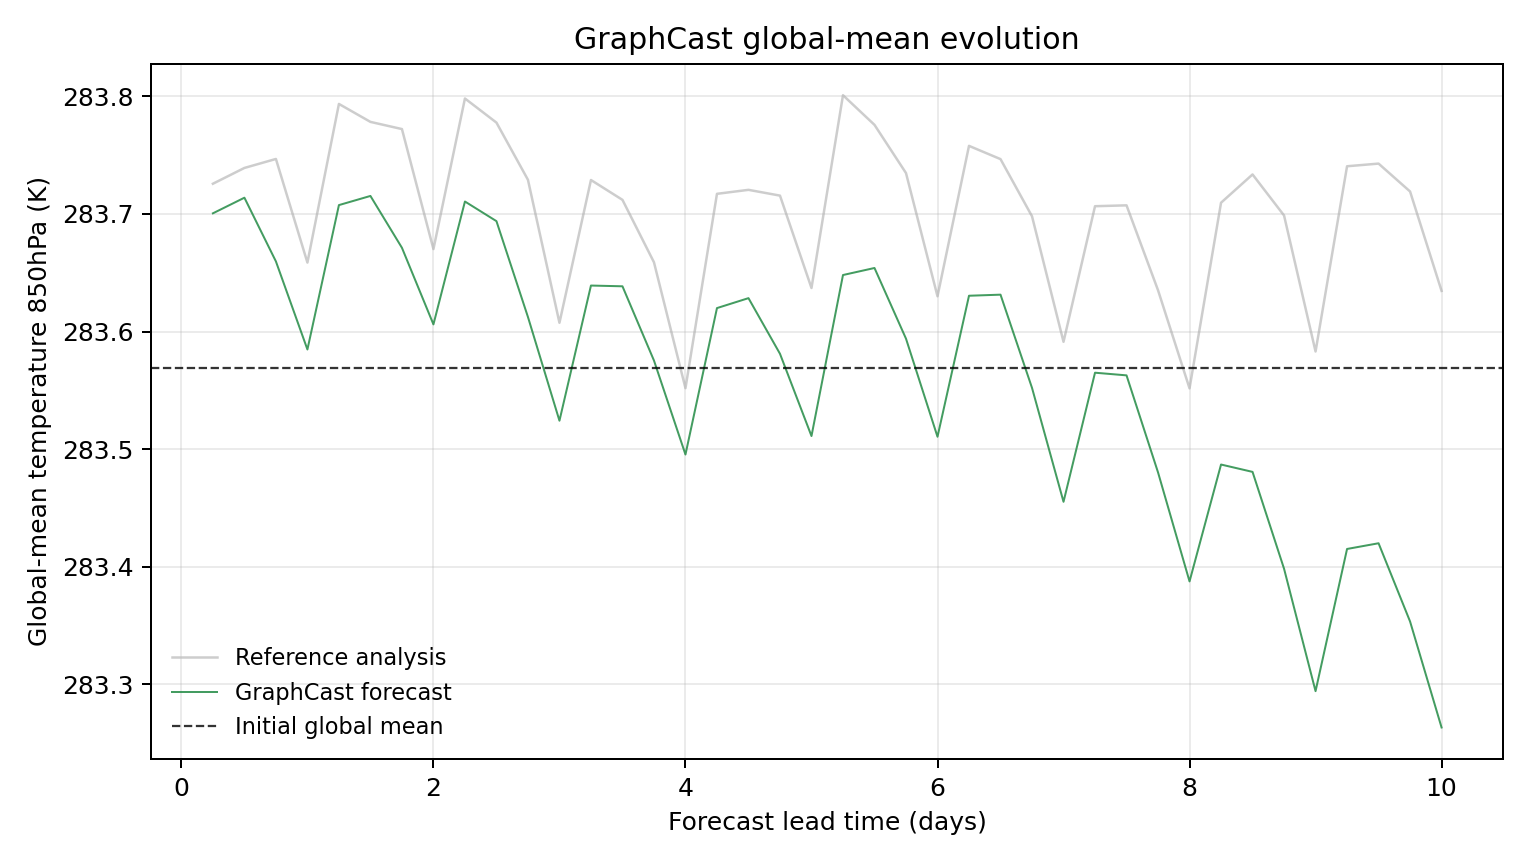

The data file committed next to this chart (first rows):
model, scenario, init_time, step, lead_hours, lead_day, global_mean_k, global_mean_anomaly_k, reference_global_mean_k, reference_global_mean_anomaly_k, initial_global_mean_k, metric_id, metric_variable, metric_level_hpa, reference
GraphCast, , 2023-07-04T06:00, 1, 6.0, 0.25, 283.7, 0.1318, 283.7, 0.157, 283.6, temperature_850hPa, temperature, 850, ground_truth
GraphCast, , 2023-07-04T06:00, 2, 12.0, 0.5, 283.7, 0.1451, 283.7, 0.1704, 283.6, temperature_850hPa, temperature, 850, ground_truth
GraphCast, , 2023-07-04T06:00, 3, 18.0, 0.75, 283.7, 0.09091, 283.7, 0.178, 283.6, temperature_850hPa, temperature, 850, ground_truth
GraphCast, , 2023-07-04T06:00, 4, 24.0, 1.0, 283.6, 0.01605, 283.7, 0.08994, 283.6, temperature_850hPa, temperature, 850, ground_truth
GraphCast, , 2023-07-04T06:00, 5, 30.0, 1.25, 283.7, 0.1388, 283.8, 0.2248, 283.6, temperature_850hPa, temperature, 850, ground_truth
GraphCast, , 2023-07-04T06:00, 6, 36.0, 1.5, 283.7, 0.1466, 283.8, 0.2095, 283.6, temperature_850hPa, temperature, 850, ground_truth
GraphCast, , 2023-07-04T06:00, 7, 42.0, 1.75, 283.7, 0.1025, 283.8, 0.2034, 283.6, temperature_850hPa, temperature, 850, ground_truth
GraphCast, , 2023-07-04T06:00, 8, 48.0, 2.0, 283.6, 0.03738, 283.7, 0.1014, 283.6, temperature_850hPa, temperature, 850, ground_truth
GraphCast, , 2023-07-04T06:00, 9, 54.0, 2.25, 283.7, 0.1418, 283.8, 0.2294, 283.6, temperature_850hPa, temperature, 850, ground_truth
GraphCast, , 2023-07-04T06:00, 10, 60.0, 2.5, 283.7, 0.1252, 283.8, 0.2089, 283.6, temperature_850hPa, temperature, 850, ground_truth
GraphCast, , 2023-07-04T06:00, 11, 66.0, 2.75, 283.6, 0.04367, 283.7, 0.1603, 283.6, temperature_850hPa, temperature, 850, ground_truth
GraphCast, , 2023-07-04T06:00, 12, 72.0, 3.0, 283.5, -0.04449, 283.6, 0.03876, 283.6, temperature_850hPa, temperature, 850, ground_truth
GraphCast, , 2023-07-04T06:00, 13, 78.0, 3.25, 283.6, 0.0704, 283.7, 0.1601, 283.6, temperature_850hPa, temperature, 850, ground_truth
GraphCast, , 2023-07-04T06:00, 14, 84.0, 3.5, 283.6, 0.06976, 283.7, 0.1432, 283.6, temperature_850hPa, temperature, 850, ground_truth
GraphCast, , 2023-07-04T06:00, 15, 90.0, 3.75, 283.6, 0.006653, 283.7, 0.09018, 283.6, temperature_850hPa, temperature, 850, ground_truth
GraphCast, , 2023-07-04T06:00, 16, 96.0, 4.0, 283.5, -0.07324, 283.6, -0.01685, 283.6, temperature_850hPa, temperature, 850, ground_truth
GraphCast, , 2023-07-04T06:00, 17, 102.0, 4.25, 283.6, 0.05124, 283.7, 0.1484, 283.6, temperature_850hPa, temperature, 850, ground_truth
GraphCast, , 2023-07-04T06:00, 18, 108.0, 4.5, 283.6, 0.05969, 283.7, 0.1518, 283.6, temperature_850hPa, temperature, 850, ground_truth
GraphCast, , 2023-07-04T06:00, 19, 114.0, 4.75, 283.6, 0.01239, 283.7, 0.1469, 283.6, temperature_850hPa, temperature, 850, ground_truth
GraphCast, , 2023-07-04T06:00, 20, 120.0, 5.0, 283.5, -0.05753, 283.6, 0.06833, 283.6, temperature_850hPa, temperature, 850, ground_truth
GraphCast, , 2023-07-04T06:00, 21, 126.0, 5.25, 283.6, 0.07935, 283.8, 0.2322, 283.6, temperature_850hPa, temperature, 850, ground_truth
GraphCast, , 2023-07-04T06:00, 22, 132.0, 5.5, 283.7, 0.08533, 283.8, 0.207, 283.6, temperature_850hPa, temperature, 850, ground_truth
GraphCast, , 2023-07-04T06:00, 23, 138.0, 5.75, 283.6, 0.02524, 283.7, 0.166, 283.6, temperature_850hPa, temperature, 850, ground_truth
GraphCast, , 2023-07-04T06:00, 24, 144.0, 6.0, 283.5, -0.05814, 283.6, 0.06128, 283.6, temperature_850hPa, temperature, 850, ground_truth
GraphCast, , 2023-07-04T06:00, 25, 150.0, 6.25, 283.6, 0.06174, 283.8, 0.1891, 283.6, temperature_850hPa, temperature, 850, ground_truth
GraphCast, , 2023-07-04T06:00, 26, 156.0, 6.5, 283.6, 0.06265, 283.7, 0.1779, 283.6, temperature_850hPa, temperature, 850, ground_truth
GraphCast, , 2023-07-04T06:00, 27, 162.0, 6.75, 283.6, -0.0166, 283.7, 0.1293, 283.6, temperature_850hPa, temperature, 850, ground_truth
GraphCast, , 2023-07-04T06:00, 28, 168.0, 7.0, 283.5, -0.1134, 283.6, 0.02258, 283.6, temperature_850hPa, temperature, 850, ground_truth
GraphCast, , 2023-07-04T06:00, 29, 174.0, 7.25, 283.6, -0.003693, 283.7, 0.1378, 283.6, temperature_850hPa, temperature, 850, ground_truth
GraphCast, , 2023-07-04T06:00, 30, 180.0, 7.5, 283.6, -0.005951, 283.7, 0.1386, 283.6, temperature_850hPa, temperature, 850, ground_truth
GraphCast, , 2023-07-04T06:00, 31, 186.0, 7.75, 283.5, -0.08844, 283.6, 0.06644, 283.6, temperature_850hPa, temperature, 850, ground_truth
GraphCast, , 2023-07-04T06:00, 32, 192.0, 8.0, 283.4, -0.1811, 283.6, -0.017, 283.6, temperature_850hPa, temperature, 850, ground_truth
GraphCast, , 2023-07-04T06:00, 33, 198.0, 8.25, 283.5, -0.08176, 283.7, 0.1408, 283.6, temperature_850hPa, temperature, 850, ground_truth
GraphCast, , 2023-07-04T06:00, 34, 204.0, 8.5, 283.5, -0.08801, 283.7, 0.1649, 283.6, temperature_850hPa, temperature, 850, ground_truth
GraphCast, , 2023-07-04T06:00, 35, 210.0, 8.75, 283.4, -0.1703, 283.7, 0.13, 283.6, temperature_850hPa, temperature, 850, ground_truth
GraphCast, , 2023-07-04T06:00, 36, 216.0, 9.0, 283.3, -0.2744, 283.6, 0.01434, 283.6, temperature_850hPa, temperature, 850, ground_truth
GraphCast, , 2023-07-04T06:00, 37, 222.0, 9.25, 283.4, -0.1535, 283.7, 0.1718, 283.6, temperature_850hPa, temperature, 850, ground_truth
GraphCast, , 2023-07-04T06:00, 38, 228.0, 9.5, 283.4, -0.1487, 283.7, 0.1741, 283.6, temperature_850hPa, temperature, 850, ground_truth
GraphCast, , 2023-07-04T06:00, 39, 234.0, 9.75, 283.4, -0.2152, 283.7, 0.1504, 283.6, temperature_850hPa, temperature, 850, ground_truth
GraphCast, , 2023-07-04T06:00, 40, 240.0, 10.0, 283.3, -0.3053, 283.6, 0.06586, 283.6, temperature_850hPa, temperature, 850, ground_truth
